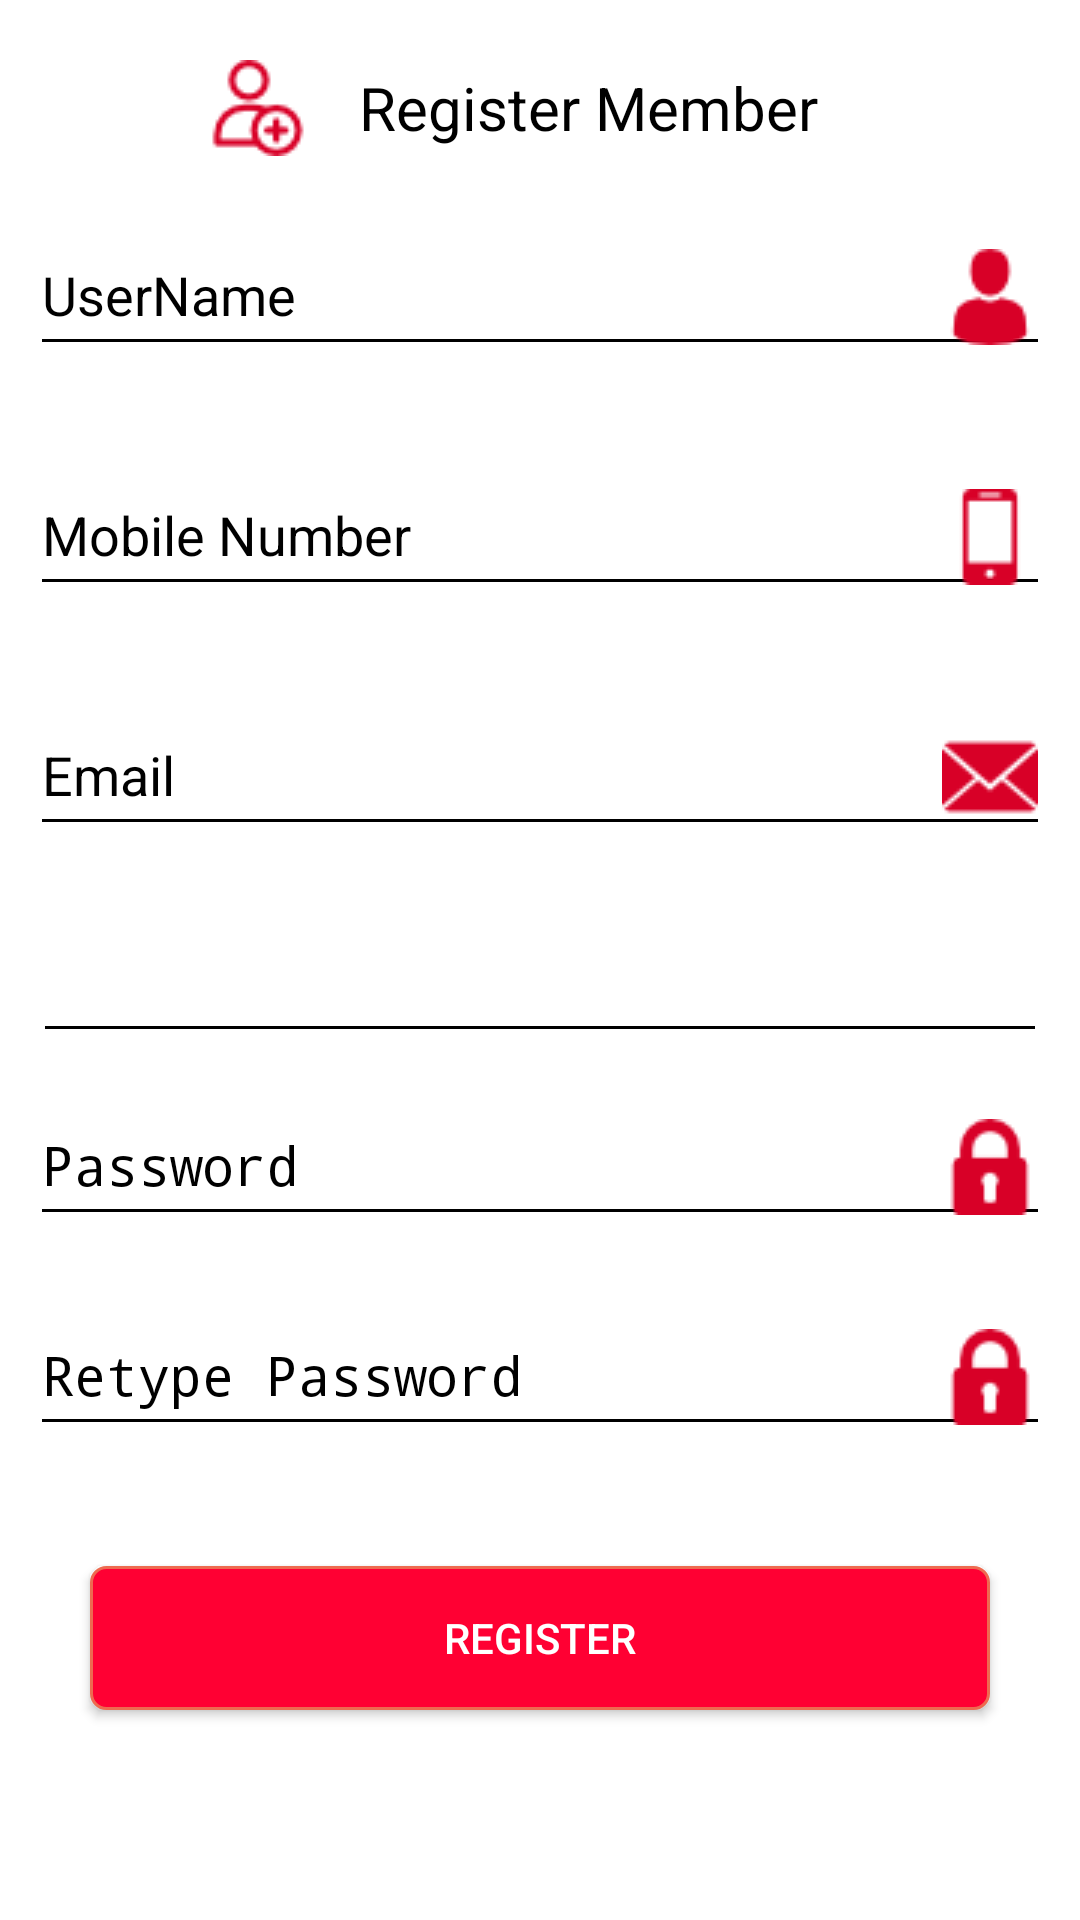

Here is an Android app screen rendered from its layout file. Give the layout XML and the strings, colors and styles it references.
<!-- AndroidManifest.xml: activity theme Theme.AppCompat.NoActionBar -->
<!-- res/layout/activity_register.xml -->
<?xml version="1.0" encoding="utf-8"?>
<ScrollView xmlns:android="http://schemas.android.com/apk/res/android"
    xmlns:tools="http://schemas.android.com/tools"
    android:layout_width="match_parent"
    android:layout_height="match_parent"
    android:background="#ffffff">

    <LinearLayout xmlns:android="http://schemas.android.com/apk/res/android"
        xmlns:app="http://schemas.android.com/apk/res-auto"
        xmlns:tools="http://schemas.android.com/tools"
        android:layout_width="match_parent"
        android:layout_height="match_parent"
        android:orientation="vertical"
        android:background="#ffffff"
        tools:context="com.riteshavikal.lue.cloud9.SignUpActivity">

        <TextView
            android:layout_width="220dp"
            android:layout_height="wrap_content"
            android:layout_marginTop="20dp"
            android:text="Register Member"
            android:layout_gravity="center"
            android:drawableLeft="@drawable/profile_add"
            android:gravity="center"
            android:textColor="#000000"
            android:textSize="20dp"/>


        <android.support.design.widget.TextInputLayout
            android:layout_width="match_parent"
            android:textColorHint="#000000"
            android:layout_marginTop="10dp"
            android:layout_height="wrap_content">
            <EditText
                android:id="@+id/username_txt"
                android:layout_width="match_parent"
                android:layout_height="wrap_content"
                android:layout_margin="10dp"
                android:drawableRight="@drawable/user"
                android:hint="UserName"
                android:maxLength="35"
                android:textColor="#000000"
                android:backgroundTint="#000000"
                />
        </android.support.design.widget.TextInputLayout>

        <android.support.design.widget.TextInputLayout
            android:layout_width="match_parent"
            android:textColorHint="#000000"
            android:layout_marginTop="10dp"
            android:layout_height="wrap_content">
            <EditText
                android:id="@+id/mobile_txt"
                android:layout_width="match_parent"
                android:layout_height="wrap_content"
                android:layout_margin="10dp"
                android:drawableRight="@drawable/mobile"
                android:hint="Mobile Number"
                android:maxLength="12"
                android:inputType="number"
                android:textColor="#000000"
                android:backgroundTint="#000000"
                />
        </android.support.design.widget.TextInputLayout>

        <android.support.design.widget.TextInputLayout
            android:layout_width="match_parent"
            android:textColorHint="#000000"
            android:layout_marginTop="10dp"
            android:layout_height="wrap_content">
            <EditText
                android:id="@+id/email_txt"
                android:layout_width="match_parent"
                android:layout_height="wrap_content"
                android:layout_margin="10dp"
                android:drawableRight="@drawable/email"
                android:hint="Email"
                android:maxLength="35"
                android:textColor="#000000"
                android:backgroundTint="#000000"
                />
        </android.support.design.widget.TextInputLayout>


        <RelativeLayout
            android:layout_width="match_parent"
            android:layout_height="50dp"
            android:background="#ffffff"
            android:layout_marginTop="10dp"
            android:id="@+id/relativeGender"
            android:layout_below="@+id/relativeUsername">
            
            <Spinner
                android:id="@+id/spinner1"
                android:layout_width="match_parent"
                android:layout_height="match_parent"
                android:entries="@array/gender"
                android:paddingTop="10dp"
                android:paddingBottom="10dp"
                android:paddingLeft="10dp"
                android:paddingRight="10dp"
                android:popupBackground="#ffffff"
                android:layout_centerVertical="true"/>


            <EditText
                android:layout_width="0dp"
                android:id="@+id/spin_edtxt"
                android:layout_height="0dp"
                android:hint=""
                android:layout_toRightOf="@+id/spinner1"
                android:padding="10dp"
                android:layout_below="@+id/spinner1"
                android:backgroundTint="@android:color/transparent"/>


            <View
                android:layout_width="match_parent"
                android:layout_height="1dp"
                android:background="#000000"
                android:layout_marginLeft="15dp"
                android:layout_marginRight="15dp"
                android:layout_marginTop="40dp"
                />

        </RelativeLayout>

        <android.support.design.widget.TextInputLayout
            android:layout_width="match_parent"
            android:textColorHint="#000000"
            android:layout_height="wrap_content">
            <EditText
                android:id="@+id/password_txt"
                android:layout_width="match_parent"
                android:layout_height="wrap_content"
                android:layout_margin="10dp"
                android:textColor="#000000"
                android:drawableRight="@drawable/padlock"
                android:hint="Password"
                android:maxLength="35"
                android:inputType="textPassword"
                android:backgroundTint="#000000"
                />
        </android.support.design.widget.TextInputLayout>

        <android.support.design.widget.TextInputLayout
            android:layout_width="match_parent"
            android:textColorHint="#000000"
            android:layout_height="wrap_content">
            <EditText
                android:id="@+id/repassword_txt"
                android:layout_width="match_parent"
                android:layout_height="wrap_content"
                android:layout_margin="10dp"
                android:textColor="#000000"
                android:maxLength="35"
                android:drawableRight="@drawable/padlock"
                android:hint="Retype Password"
                android:inputType="textPassword"
                android:backgroundTint="#000000"
                />
        </android.support.design.widget.TextInputLayout>

        <Button
            android:id="@+id/signin_btn"
            android:layout_width="fill_parent"
            android:layout_height="wrap_content"
            android:background="@drawable/btn_bg"
            android:textColor="#ffff"
            android:layout_marginTop="30dp"
            android:layout_marginBottom="24dp"
            android:padding="12dp"
            android:layout_marginRight="30dp"
            android:layout_below="@+id/forgotxt"
            android:layout_marginLeft="30dp"
            android:text="Register"/>

        <Button
            android:id="@+id/scannamecard_btn"
            android:layout_width="fill_parent"
            android:layout_height="wrap_content"
            android:background="@drawable/btn_bg"
            android:textColor="#ffff"
            android:layout_marginTop="0dp"
            android:layout_marginBottom="24dp"
            android:padding="12dp"
            android:visibility="gone"
            android:layout_marginRight="30dp"
            android:layout_below="@+id/forgotxt"
            android:layout_marginLeft="30dp"
            android:text="Scan Namecard"/>

        <Button
            android:id="@+id/showqrdetail_btn"
            android:layout_width="fill_parent"
            android:layout_height="wrap_content"
            android:background="@drawable/btn_bg"
            android:textColor="#ffff"
            android:layout_marginTop="0dp"
            android:layout_marginBottom="24dp"
            android:padding="12dp"
            android:visibility="gone"
            android:layout_marginRight="30dp"
            android:layout_below="@+id/forgotxt"
            android:layout_marginLeft="30dp"
            android:text="Show Namecard Detail"/>

    </LinearLayout>
</ScrollView>
<!-- resources referenced by this layout -->
<resources>
  <string-array name="gender">
          <item>Gender</item>
          <item>Male</item>
          <item>Female</item>
          
          
          
      </string-array>
  <!-- drawable btn_bg (drawable) -->
  <?xml version="1.0" encoding="utf-8"?>
  <shape xmlns:android="http://schemas.android.com/apk/res/android">
      <solid android:color="#FF0033" />
      <corners android:radius="5dp" />
      <stroke
          android:width="1dp"
          android:color="#ee6a50" />
  </shape>
  <!-- drawable email: png bitmap (drawable, 935 bytes) -->
  <!-- drawable mobile: png bitmap (drawable, 530 bytes) -->
  <!-- drawable padlock: png bitmap (drawable, 749 bytes) -->
  <!-- drawable profile_add: png bitmap (drawable, 1454 bytes) -->
  <!-- drawable user: png bitmap (drawable, 882 bytes) -->
</resources>
